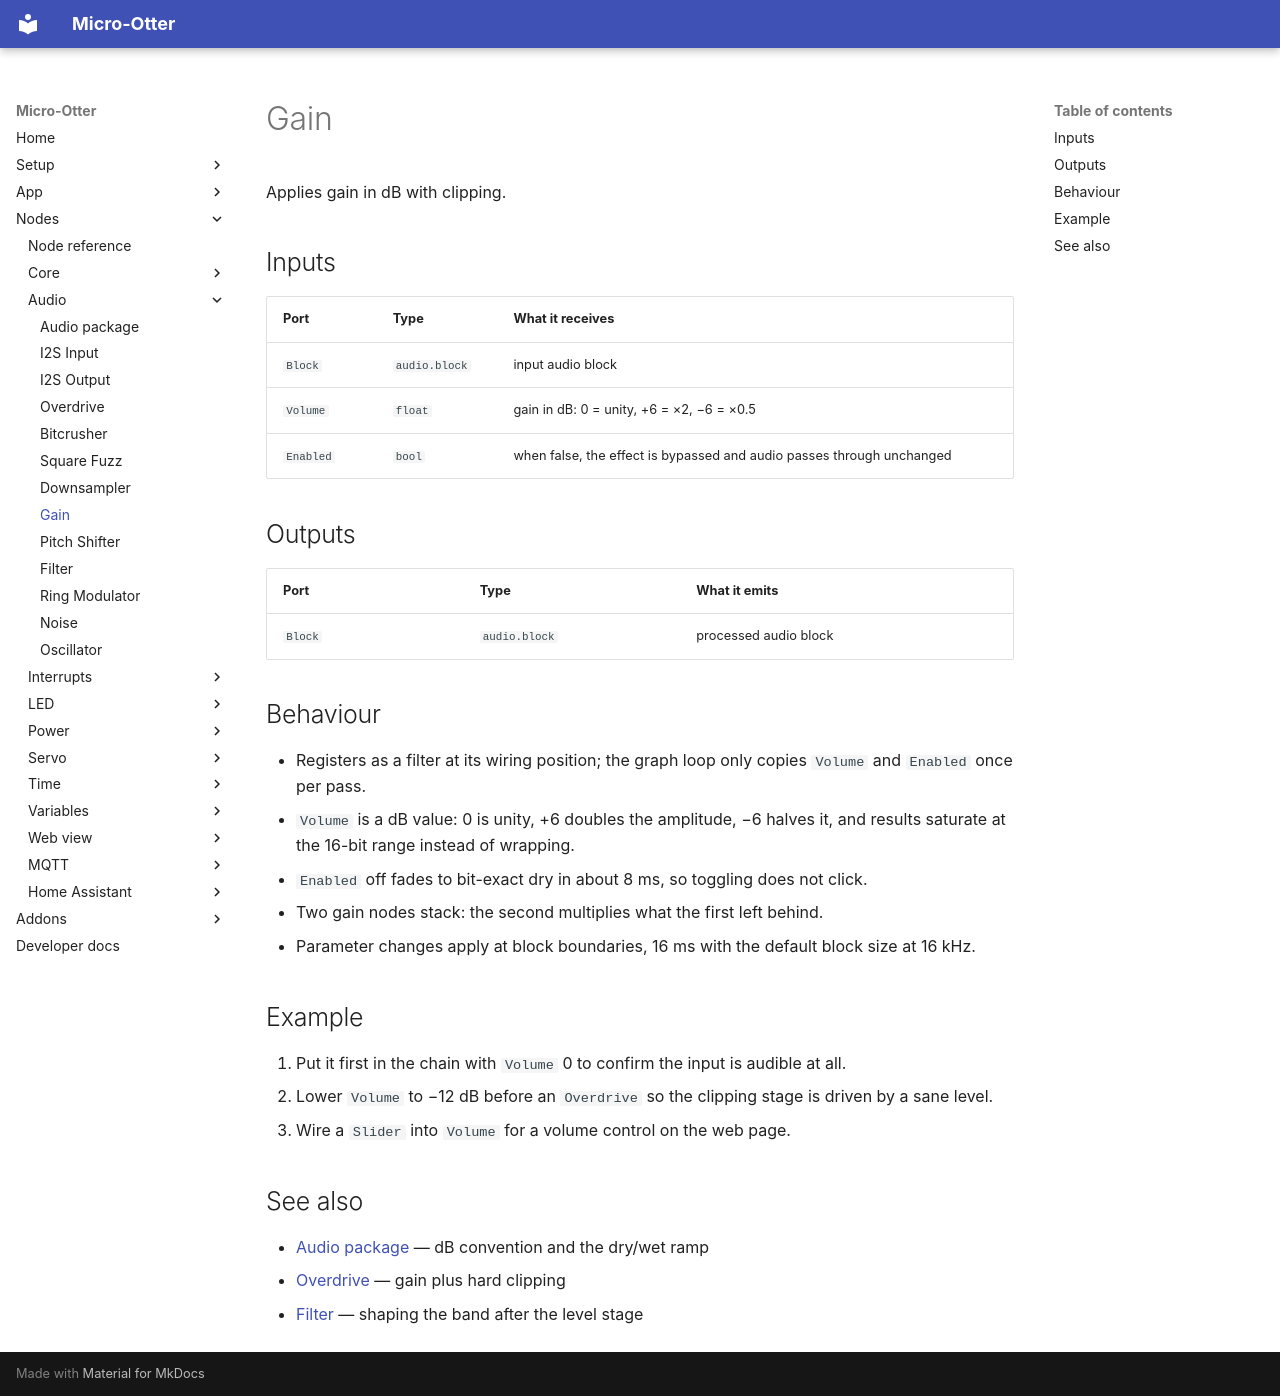

repository: dodeka12/micro-otter · page: nodes/audio/gain/index.html · generator: mkdocs

# Gain

Applies gain in dB with clipping.

## Inputs

| Port | Type | What it receives |
|---|---|---|
| `Block` | `audio.block` | input audio block |
| `Volume` | `float` | gain in dB: 0 = unity, +6 = ×2, −6 = ×0.5 |
| `Enabled` | `bool` | when false, the effect is bypassed and audio passes through unchanged |

## Outputs

| Port | Type | What it emits |
|---|---|---|
| `Block` | `audio.block` | processed audio block |

## Behaviour

- Registers as a filter at its wiring position; the graph loop only copies `Volume` and `Enabled` once
  per pass.
- `Volume` is a dB value: 0 is unity, +6 doubles the amplitude, −6 halves it, and results saturate at
  the 16-bit range instead of wrapping.
- `Enabled` off fades to bit-exact dry in about 8 ms, so toggling does not click.
- Two gain nodes stack: the second multiplies what the first left behind.
- Parameter changes apply at block boundaries, 16 ms with the default block size at 16 kHz.

## Example

1. Put it first in the chain with `Volume` 0 to confirm the input is audible at all.
2. Lower `Volume` to −12 dB before an `Overdrive` so the clipping stage is driven by a sane level.
3. Wire a `Slider` into `Volume` for a volume control on the web page.

## See also

- [Audio package](index.md) — dB convention and the dry/wet ramp
- [Overdrive](overdrive.md) — gain plus hard clipping
- [Filter](filter.md) — shaping the band after the level stage
